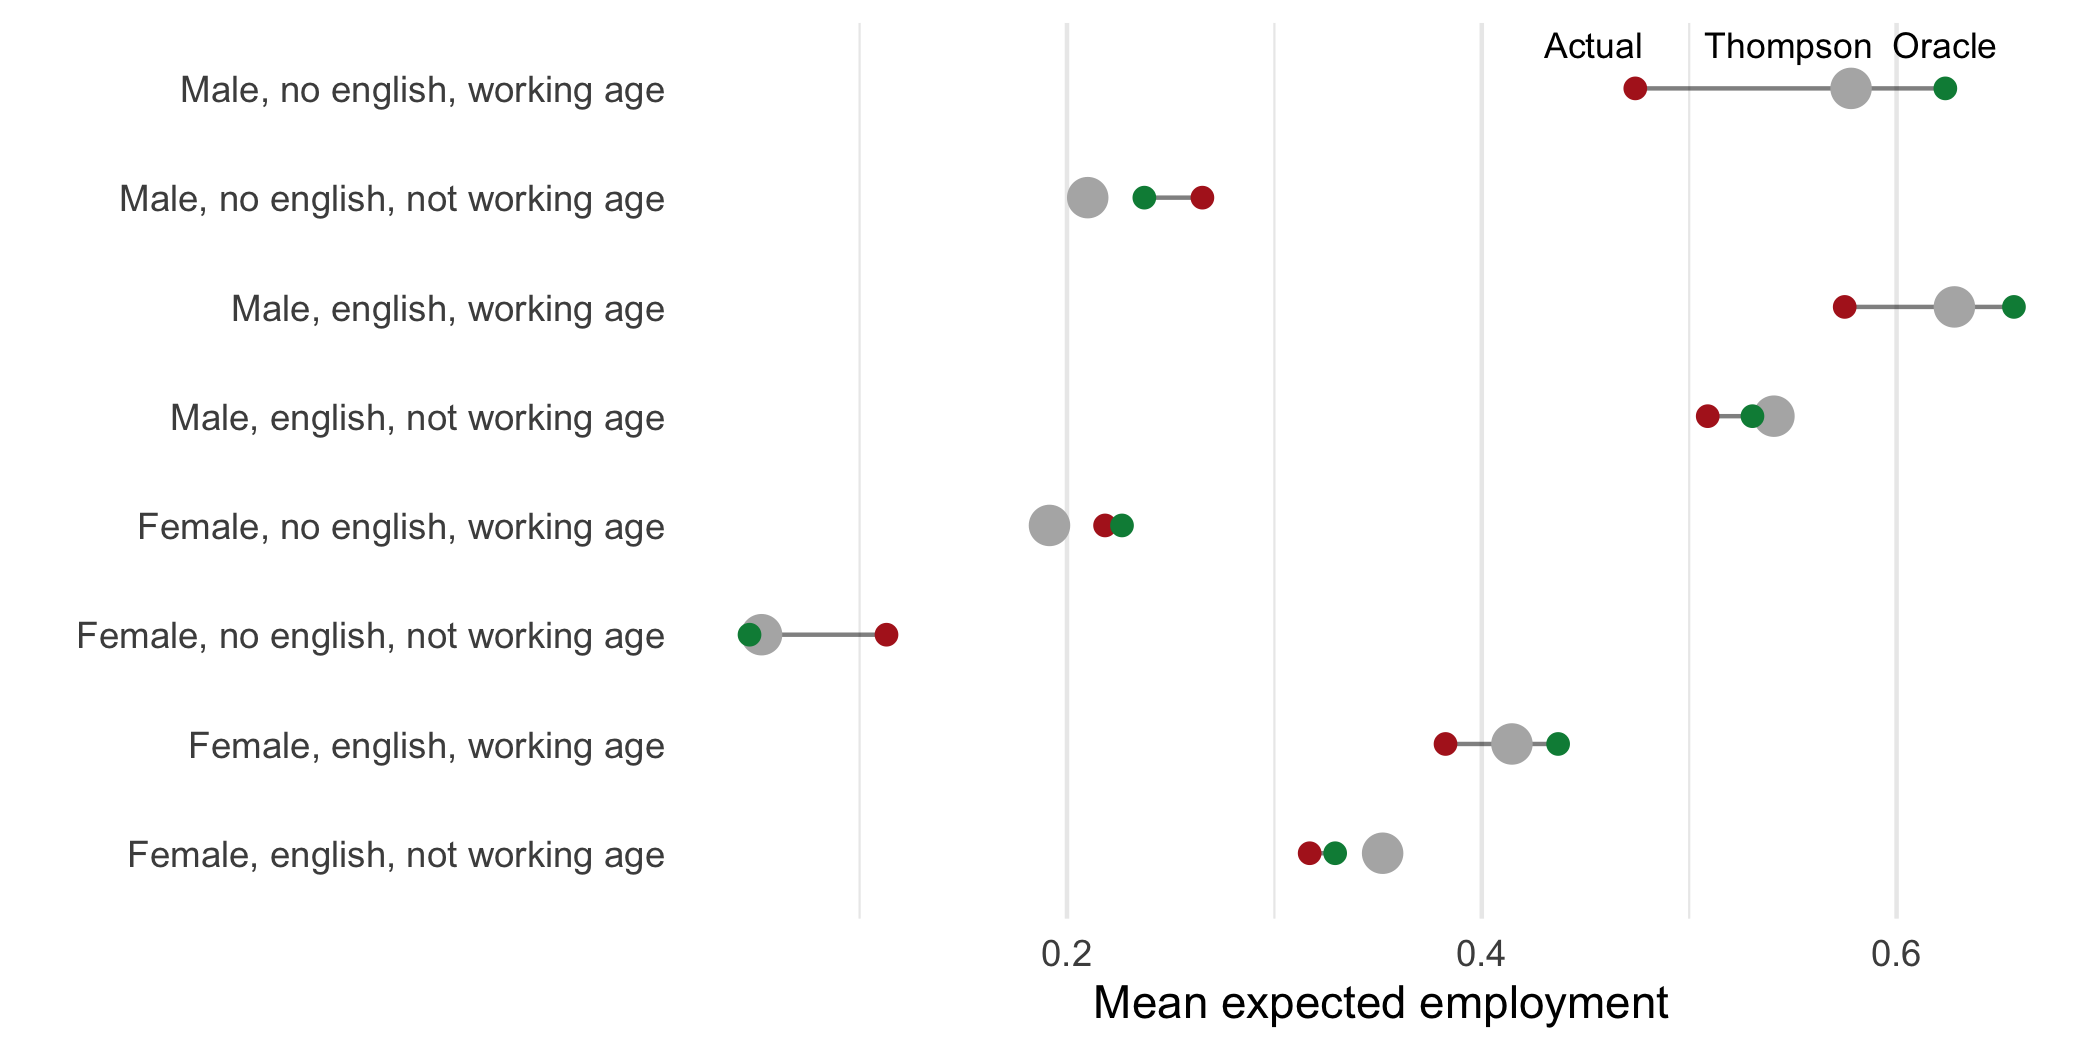

Source data for this figure (header and first rows):
U, n_total, Mean_theta, Mean_simulated_theta, Mean_optimal_theta, type_name
1, 6048, 0.113, 0.05273, 0.04693, Female, no english, not working age
2, 6272, 0.2653, 0.21, 0.2373, Male, no english, not working age
3, 2816, 0.317, 0.3522, 0.3293, Female, english, not working age
4, 5632, 0.5089, 0.5409, 0.5305, Male, english, not working age
5, 12128, 0.2184, 0.1916, 0.2265, Female, no english, working age
6, 19264, 0.474, 0.578, 0.6235, Male, no english, working age
7, 5344, 0.3825, 0.4145, 0.4368, Female, english, working age
8, 19424, 0.575, 0.6279, 0.6566, Male, english, working age
